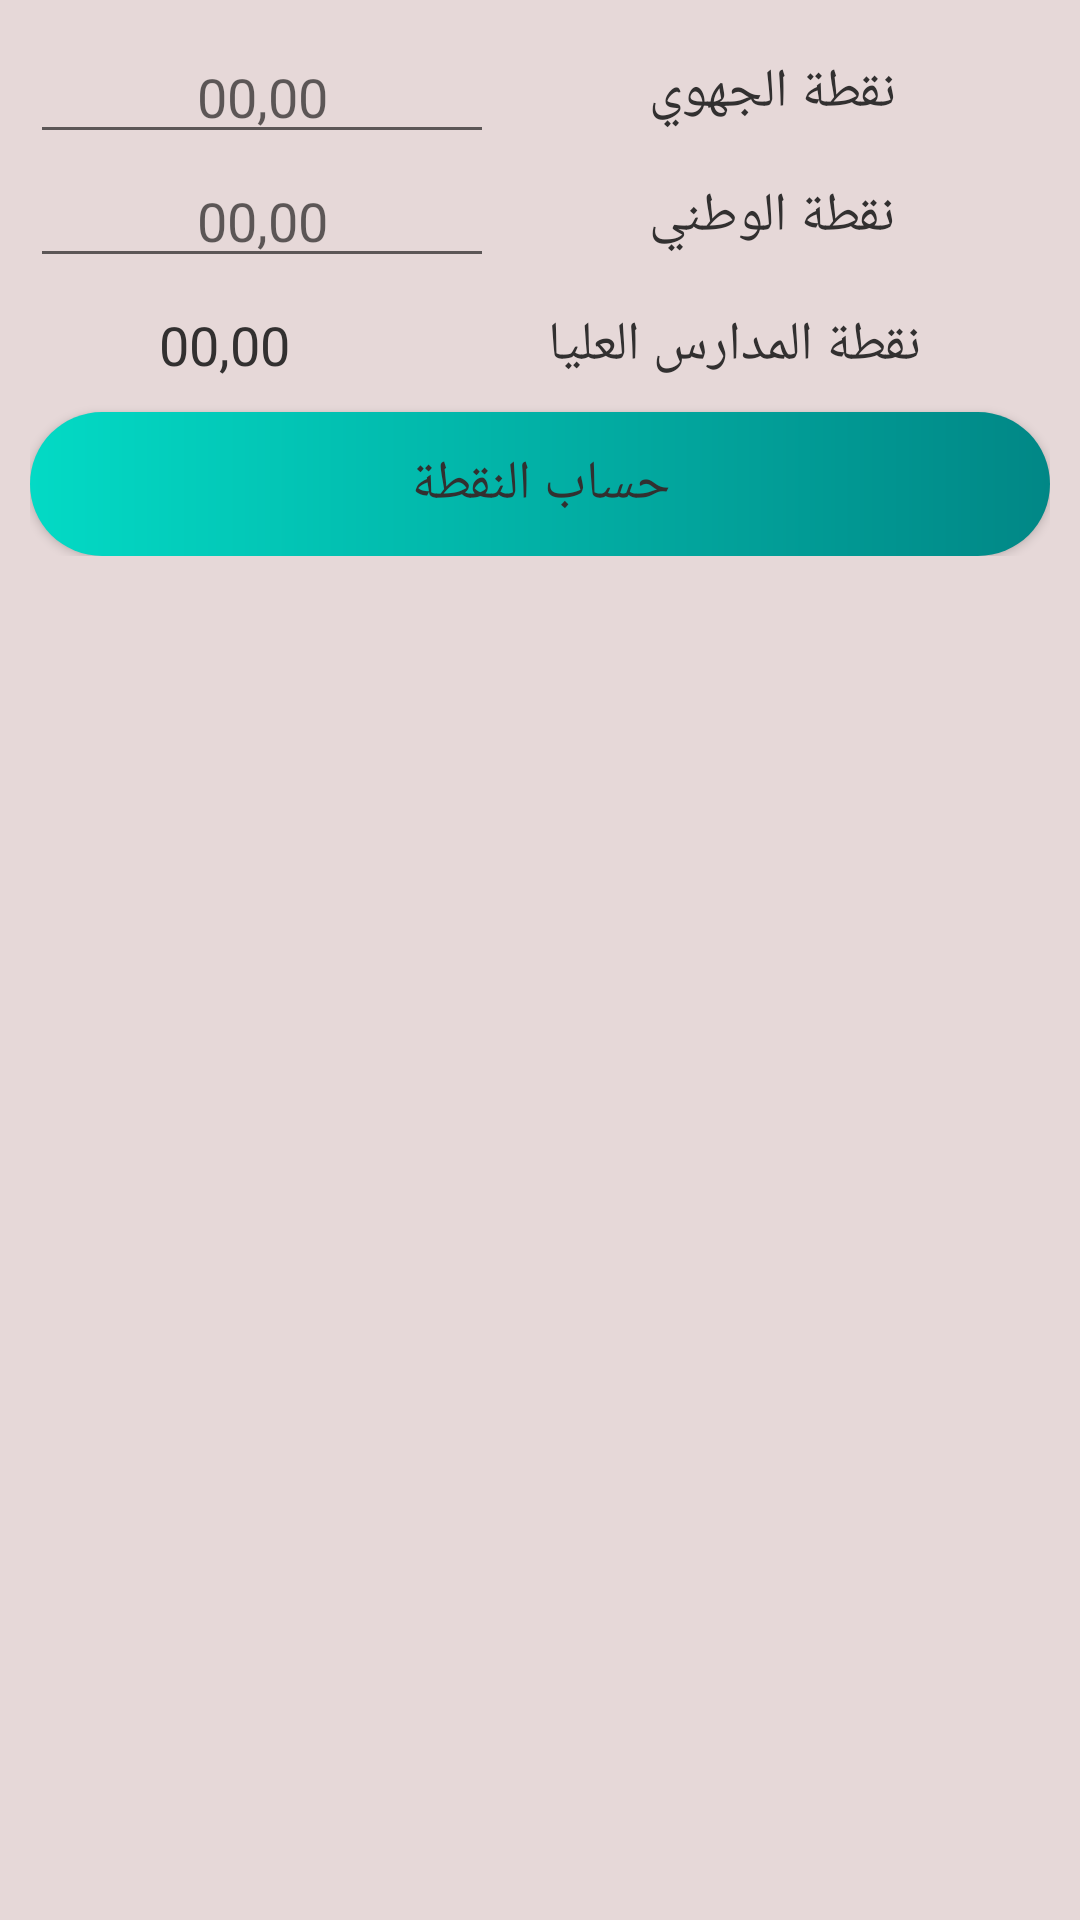

Reconstruct the res/layout file that produces this screen, plus the resources it refers to.
<!-- AndroidManifest.xml: application theme Theme.BAC_Note -->
<!-- res/layout/activity_note_school.xml -->
<?xml version="1.0" encoding="utf-8"?>
<androidx.constraintlayout.widget.ConstraintLayout xmlns:android="http://schemas.android.com/apk/res/android"
    xmlns:app="http://schemas.android.com/apk/res-auto"
    xmlns:tools="http://schemas.android.com/tools"
    android:layout_width="match_parent"
    android:layout_height="match_parent"
    android:background="@color/neartowhite"
    tools:context=".notetype.Note_school">
    <ScrollView
        android:layout_width="match_parent"
        android:layout_height="match_parent">
    <LinearLayout
        android:layout_width="match_parent"
        android:layout_height="match_parent"
        android:orientation="vertical"
        android:gravity="center"
        android:padding="10dp"
        tools:layout_editor_absoluteX="140dp"
        tools:layout_editor_absoluteY="280dp">

        <LinearLayout
            android:layout_width="match_parent"
            android:layout_height="wrap_content"
            android:orientation="horizontal">

            <EditText
                android:id="@+id/note_regionnal"
                android:layout_width="wrap_content"
                android:layout_height="match_parent"
                android:layout_weight="1"
                android:gravity="center"
                android:inputType="numberDecimal"
                android:hint="@string/NUll"
                android:textColor="@color/gray" />

            <TextView
                android:layout_width="wrap_content"
                android:layout_height="match_parent"
                android:gravity="center"
                android:layout_weight="1"
                android:textSize="@dimen/text_subject_name_size"
                android:textColor="@color/gray"
                android:text="@string/regional_note" />
        </LinearLayout>

        <LinearLayout
            android:layout_width="match_parent"
            android:layout_height="wrap_content"
            android:orientation="horizontal">

            <EditText
                android:id="@+id/note_national"
                android:layout_width="wrap_content"
                android:layout_height="wrap_content"
                android:layout_weight="1"
                android:gravity="center"
                android:textColor="@color/gray"
                android:hint="@string/NUll"

                android:inputType="numberDecimal" />

            <TextView
                android:id="@+id/textView"
                android:layout_width="wrap_content"
                android:layout_height="match_parent"
                android:gravity="center"
                android:layout_weight="1"
                android:textSize="@dimen/text_subject_name_size"
                android:textColor="@color/gray"
                android:text="@string/bacnational_note" />
        </LinearLayout>

        <LinearLayout
            android:layout_width="match_parent"
            android:layout_height="wrap_content"
            android:orientation="horizontal"
            android:layout_marginTop="10dp">

            <TextView
                android:id="@+id/note_school"
                android:layout_width="wrap_content"
                android:layout_height="match_parent"
                android:layout_weight="1"
                android:gravity="center"
                android:textColor="@color/gray"
                android:text="@string/NUll"
                android:textSize="@dimen/text_note_size" />
            <TextView
                android:layout_width="wrap_content"
                android:layout_height="match_parent"
                android:gravity="center"
                android:layout_weight="1"
                android:textSize="@dimen/text_subject_name_size"
                android:textColor="@color/gray"
                android:text="@string/hightschool_note" />
        </LinearLayout>

        <Button
            android:id="@+id/button"
            android:layout_width="match_parent"
            android:layout_height="wrap_content"
            android:background="@drawable/shapebutton"
            android:layout_marginTop="10dp"
            android:textColor="@color/gray"
            android:onClick="calcul_notescholl"
            android:textSize="@dimen/text_done_size"
            android:gravity="center"
            android:text="@string/buttonclick" />
    </LinearLayout>
    </ScrollView>
</androidx.constraintlayout.widget.ConstraintLayout>
<!-- resources referenced by this layout -->
<resources>
  <color name="gray">#323030</color>
  <color name="neartowhite">#E6D8D8</color>
  <dimen name="text_done_size">18sp</dimen>
  <dimen name="text_note_size">18sp</dimen>
  <dimen name="text_subject_name_size">18sp</dimen>
  <!-- drawable shapebutton (drawable) -->
  <?xml version="1.0" encoding="utf-8"?>
  <shape xmlns:android="http://schemas.android.com/apk/res/android"
      android:shape="rectangle">
      <gradient
          android:startColor="@color/teal_200"
          android:endColor="@color/teal_700"
          >
  
      </gradient>
      <corners
         android:radius="60dp">
  
      </corners>
  
  </shape>
  <string name="NUll">00,00</string>
  <string name="bacnational_note">نقطة الوطني</string>
  <string name="buttonclick">حساب النقطة </string>
  <string name="hightschool_note">نقطة المدارس العليا</string>
  <string name="regional_note">نقطة الجهوي </string>
  <style name="Theme.BAC_Note" parent="Theme.MaterialComponents.DayNight.DarkActionBar">
          
          <item name="colorPrimary">@color/teal_700</item>
          <item name="colorPrimaryVariant">@color/gray</item>
          <item name="colorOnPrimary">@color/teal_200</item>
          
          <item name="colorSecondary">@color/teal_200</item>
          <item name="colorSecondaryVariant">@color/teal_700</item>
          <item name="colorOnSecondary">@color/black</item>
          
          <item name="android:statusBarColor" tools:targetApi="l">?attr/colorPrimaryVariant</item>
          
      </style>
  <color name="teal_200">#FF03DAC5</color>
  <color name="teal_700">#FF018786</color>
  <color name="black">#FF000000</color>
</resources>
